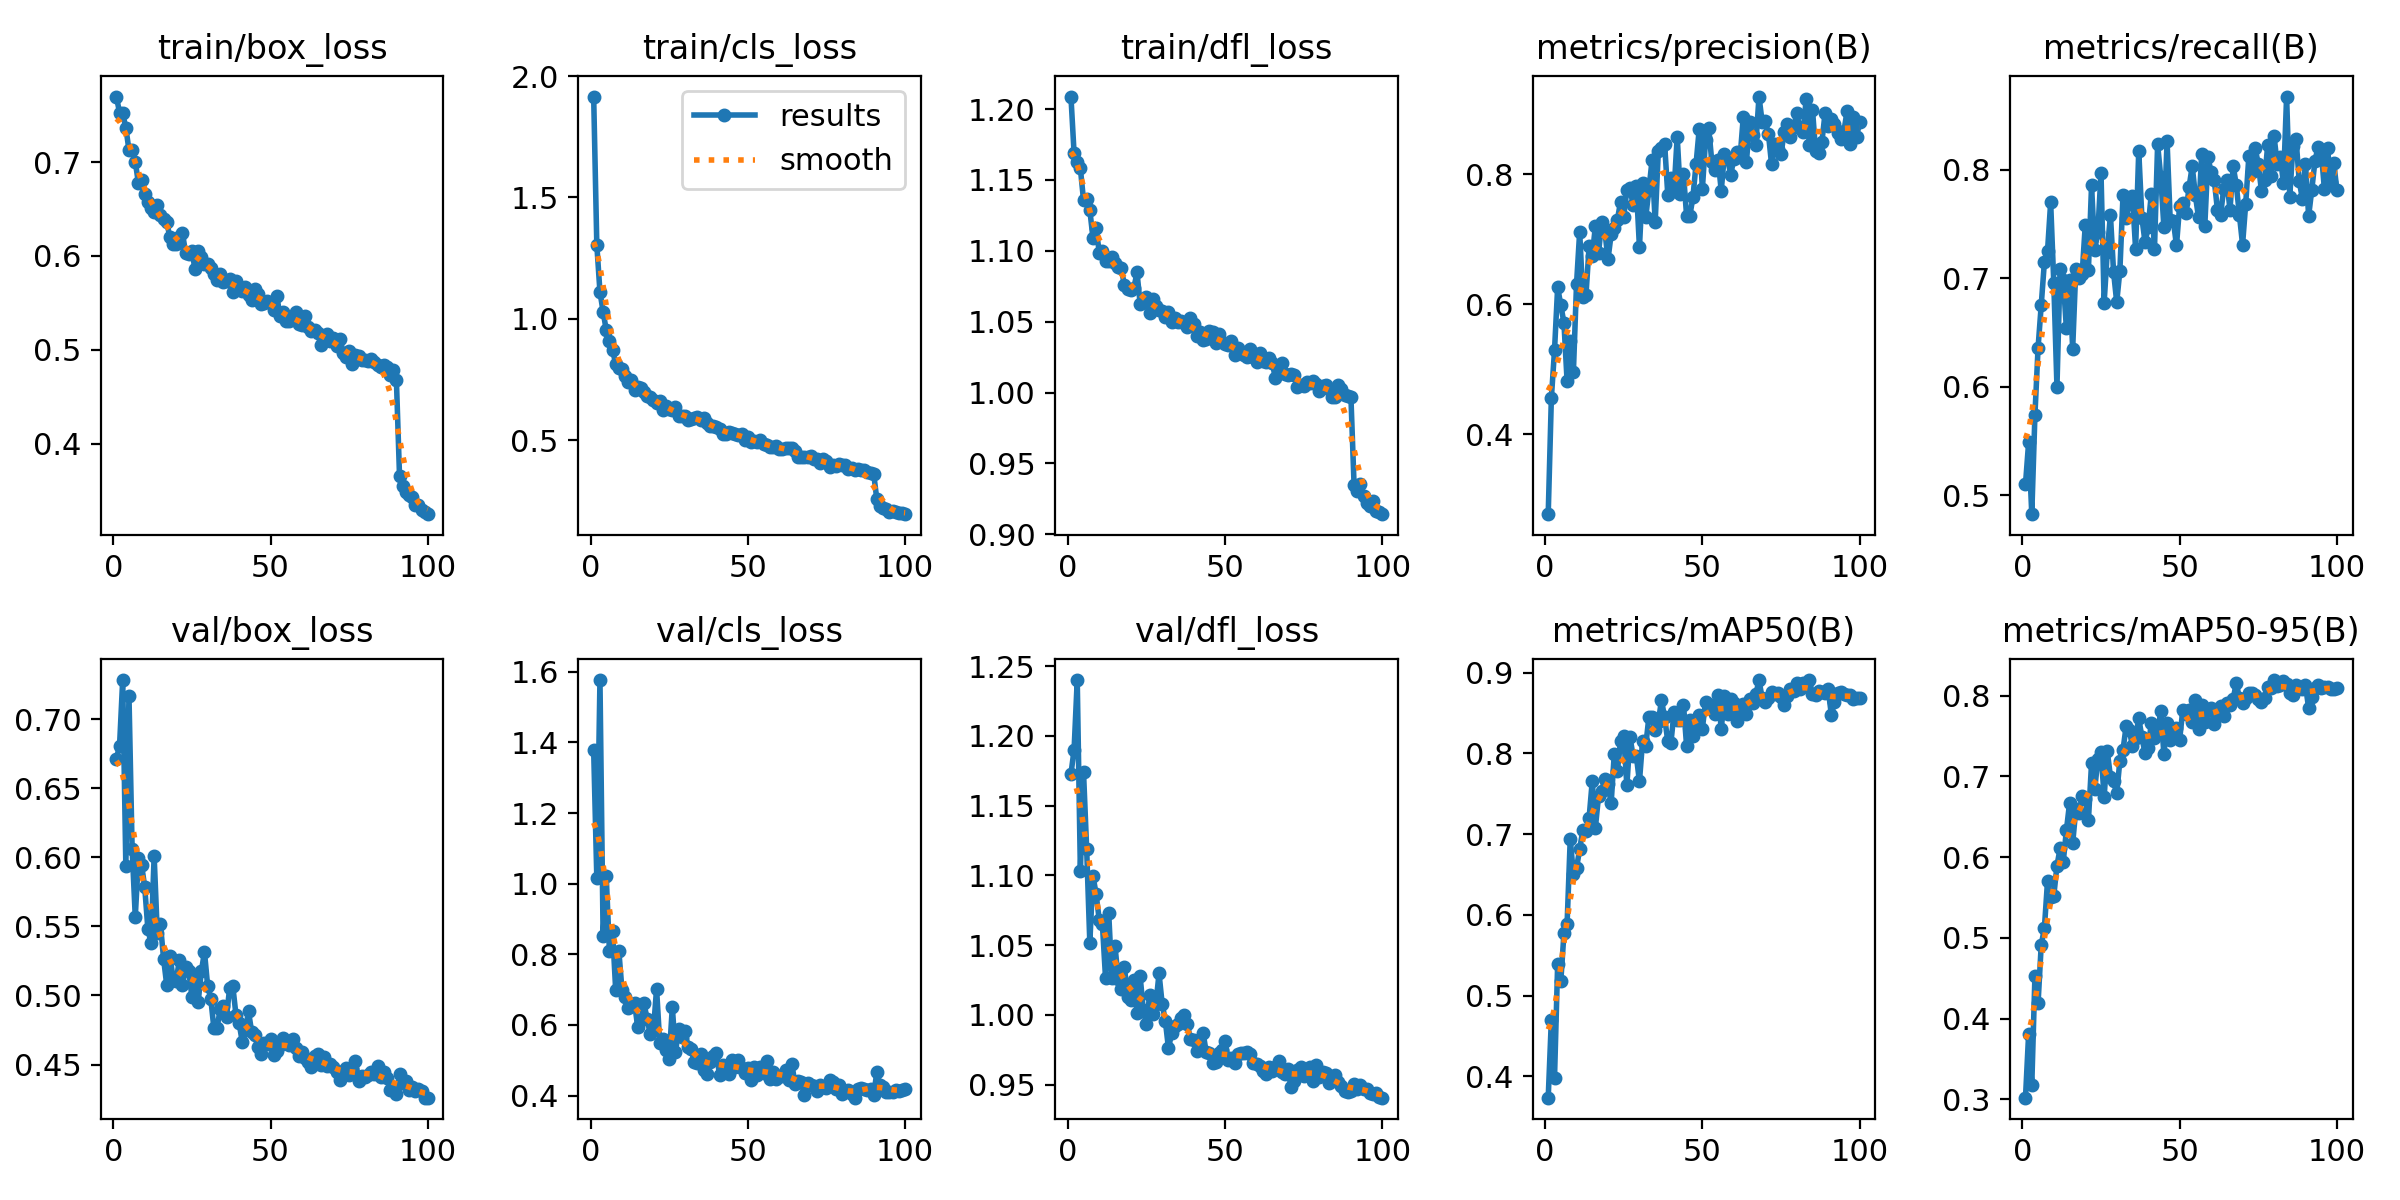

Source data for this figure (header and first rows):
epoch, time, train/box_loss, train/cls_loss, train/dfl_loss, metrics/precision(B), metrics/recall(B), metrics/mAP50(B), metrics/mAP50-95(B), val/box_loss, val/cls_loss, val/dfl_loss, lr/pg0, lr/pg1, lr/pg2
1, 56.34, 0.7698, 1.916, 1.209, 0.2774, 0.51, 0.3735, 0.302, 0.6713, 1.378, 1.173, 0.000368, 0.000368, 0.000368
2, 109.6, 0.7527, 1.305, 1.169, 0.4561, 0.5487, 0.4701, 0.3812, 0.6806, 1.017, 1.19, 0.000731, 0.000731, 0.000731
3, 161.6, 0.7519, 1.111, 1.163, 0.5292, 0.4823, 0.3978, 0.3173, 0.7283, 1.577, 1.24, 0.001087, 0.001087, 0.001087
4, 213, 0.7366, 1.03, 1.158, 0.6263, 0.5741, 0.5387, 0.4526, 0.594, 0.8523, 1.103, 0.001078, 0.001078, 0.001078
5, 263.6, 0.7127, 0.9536, 1.136, 0.5988, 0.636, 0.5177, 0.4192, 0.7168, 1.02, 1.174, 0.001067, 0.001067, 0.001067
6, 314.3, 0.7127, 0.909, 1.137, 0.5716, 0.6752, 0.5772, 0.4911, 0.6062, 0.8106, 1.119, 0.001056, 0.001056, 0.001056
7, 364.8, 0.7004, 0.8724, 1.129, 0.482, 0.7147, 0.5889, 0.5116, 0.5569, 0.8664, 1.052, 0.001045, 0.001045, 0.001045
8, 415.3, 0.6777, 0.8138, 1.109, 0.5441, 0.725, 0.6938, 0.5701, 0.5991, 0.6989, 1.1, 0.001034, 0.001034, 0.001034
9, 465.9, 0.6808, 0.7965, 1.116, 0.4955, 0.77, 0.6503, 0.5511, 0.5947, 0.8099, 1.087, 0.001023, 0.001023, 0.001023
10, 516.4, 0.6663, 0.7952, 1.099, 0.6312, 0.6954, 0.6579, 0.5523, 0.5786, 0.6995, 1.068, 0.001012, 0.001012, 0.001012
11, 567.1, 0.6575, 0.7636, 1.1, 0.7115, 0.5998, 0.6816, 0.5892, 0.5484, 0.6793, 1.065, 0.001001, 0.001001, 0.001001
12, 618, 0.6507, 0.739, 1.093, 0.611, 0.7084, 0.7046, 0.6109, 0.5377, 0.6475, 1.026, 0.00099, 0.00099, 0.00099
13, 669.1, 0.6465, 0.7478, 1.093, 0.6143, 0.6986, 0.7038, 0.5943, 0.601, 0.6543, 1.073, 0.000979, 0.000979, 0.000979
14, 720.2, 0.6542, 0.7055, 1.096, 0.6891, 0.6537, 0.7203, 0.6331, 0.545, 0.6621, 1.027, 0.000968, 0.000968, 0.000968
15, 771.2, 0.644, 0.7192, 1.091, 0.6746, 0.698, 0.7657, 0.6665, 0.5515, 0.5937, 1.05, 0.000957, 0.000957, 0.000957
16, 822.5, 0.6389, 0.7144, 1.088, 0.7206, 0.6351, 0.7082, 0.6173, 0.5266, 0.6147, 1.026, 0.000946, 0.000946, 0.000946
17, 874.2, 0.636, 0.6988, 1.088, 0.6792, 0.7089, 0.7471, 0.6592, 0.5076, 0.6609, 1.018, 0.000935, 0.000935, 0.000935
18, 926.1, 0.6201, 0.6801, 1.076, 0.7262, 0.7007, 0.754, 0.655, 0.5287, 0.6168, 1.035, 0.000924, 0.000924, 0.000924
19, 977.3, 0.6124, 0.6787, 1.073, 0.7127, 0.7036, 0.7686, 0.6754, 0.5128, 0.5741, 1.013, 0.000913, 0.000913, 0.000913
20, 1028, 0.6124, 0.6646, 1.072, 0.6692, 0.7492, 0.7619, 0.6719, 0.5107, 0.5857, 1.011, 0.000902, 0.000902, 0.000902
21, 1082, 0.6203, 0.6545, 1.074, 0.7075, 0.7077, 0.738, 0.6454, 0.5254, 0.7024, 1.025, 0.000891, 0.000891, 0.000891
22, 1135, 0.6242, 0.6602, 1.085, 0.717, 0.7857, 0.7997, 0.7166, 0.5074, 0.549, 1.001, 0.00088, 0.00088, 0.00088
23, 1187, 0.6035, 0.6239, 1.063, 0.7304, 0.7262, 0.7786, 0.6838, 0.5204, 0.5607, 1.028, 0.000869, 0.000869, 0.000869
24, 1238, 0.6018, 0.6404, 1.064, 0.758, 0.7424, 0.8157, 0.7214, 0.518, 0.5291, 1.003, 0.000858, 0.000858, 0.000858
25, 1290, 0.6048, 0.6275, 1.067, 0.7348, 0.7973, 0.8216, 0.7298, 0.4991, 0.5048, 0.9931, 0.000847, 0.000847, 0.000847
26, 1342, 0.5859, 0.626, 1.056, 0.7761, 0.6776, 0.7602, 0.6746, 0.5148, 0.651, 1.014, 0.000836, 0.000836, 0.000836
27, 1393, 0.6054, 0.6353, 1.066, 0.7786, 0.7245, 0.8198, 0.7313, 0.4953, 0.5226, 1.001, 0.000825, 0.000825, 0.000825
28, 1445, 0.599, 0.5987, 1.061, 0.7523, 0.7584, 0.7965, 0.6995, 0.5174, 0.5876, 1.008, 0.000814, 0.000814, 0.000814
29, 1496, 0.5914, 0.5992, 1.058, 0.7819, 0.7056, 0.7971, 0.6939, 0.5315, 0.5659, 1.03, 0.000803, 0.000803, 0.000803
30, 1547, 0.591, 0.5979, 1.058, 0.6877, 0.678, 0.7652, 0.679, 0.507, 0.5834, 1.008, 0.000792, 0.000792, 0.000792
31, 1598, 0.5868, 0.5846, 1.054, 0.7872, 0.7069, 0.8156, 0.7194, 0.4978, 0.539, 0.9958, 0.000781, 0.000781, 0.000781
32, 1650, 0.5805, 0.5875, 1.057, 0.7339, 0.7766, 0.8093, 0.7327, 0.4761, 0.5309, 0.9761, 0.00077, 0.00077, 0.00077
33, 1702, 0.5746, 0.592, 1.05, 0.7761, 0.7552, 0.845, 0.7626, 0.4766, 0.4942, 0.9868, 0.000759, 0.000759, 0.000759
34, 1753, 0.5806, 0.5973, 1.052, 0.8213, 0.7702, 0.8446, 0.7572, 0.4903, 0.492, 0.9922, 0.000748, 0.000748, 0.000748
35, 1804, 0.5722, 0.5828, 1.05, 0.7265, 0.7763, 0.8291, 0.7377, 0.4921, 0.5173, 0.9935, 0.000737, 0.000737, 0.000737
36, 1856, 0.5729, 0.5894, 1.051, 0.8359, 0.727, 0.8387, 0.7479, 0.4847, 0.4721, 0.9977, 0.000726, 0.000726, 0.000726
37, 1907, 0.575, 0.5693, 1.049, 0.8409, 0.8176, 0.8659, 0.7721, 0.5053, 0.4608, 1, 0.000715, 0.000715, 0.000715
38, 1959, 0.5615, 0.5583, 1.046, 0.8471, 0.7559, 0.8446, 0.7487, 0.5069, 0.494, 0.9932, 0.000704, 0.000704, 0.000704
39, 2010, 0.5732, 0.5582, 1.052, 0.7688, 0.7332, 0.8151, 0.7286, 0.4862, 0.5116, 0.9827, 0.000693, 0.000693, 0.000693
40, 2061, 0.5664, 0.5543, 1.048, 0.7937, 0.7471, 0.8131, 0.7356, 0.4801, 0.5219, 0.9821, 0.000682, 0.000682, 0.000682
41, 2112, 0.5622, 0.5445, 1.04, 0.7745, 0.7781, 0.8511, 0.7657, 0.4665, 0.4588, 0.974, 0.000671, 0.000671, 0.000671
42, 2163, 0.5668, 0.526, 1.043, 0.858, 0.7267, 0.8408, 0.7471, 0.4752, 0.4855, 0.9764, 0.00066, 0.00066, 0.00066
43, 2214, 0.5583, 0.5236, 1.037, 0.7697, 0.8236, 0.8413, 0.7541, 0.4884, 0.4835, 0.9873, 0.000649, 0.000649, 0.000649
44, 2266, 0.5526, 0.5341, 1.038, 0.8002, 0.7932, 0.8602, 0.7809, 0.4735, 0.46, 0.9731, 0.000638, 0.000638, 0.000638
45, 2317, 0.5652, 0.5311, 1.043, 0.7356, 0.7471, 0.8086, 0.7277, 0.4711, 0.5018, 0.9729, 0.000627, 0.000627, 0.000627
46, 2368, 0.5598, 0.5275, 1.043, 0.7356, 0.8266, 0.8415, 0.7665, 0.4625, 0.4798, 0.9656, 0.000616, 0.000616, 0.000616
47, 2419, 0.5486, 0.5207, 1.035, 0.7648, 0.7536, 0.821, 0.7445, 0.4577, 0.5007, 0.9662, 0.0006051, 0.0006051, 0.0006051
48, 2470, 0.5503, 0.5253, 1.042, 0.8161, 0.7529, 0.841, 0.7546, 0.4659, 0.4783, 0.9726, 0.0005941, 0.0005941, 0.0005941
49, 2521, 0.5524, 0.4996, 1.036, 0.8696, 0.7303, 0.8469, 0.7602, 0.465, 0.4649, 0.9747, 0.0005831, 0.0005831, 0.0005831
50, 2572, 0.5504, 0.5145, 1.034, 0.7772, 0.7671, 0.8307, 0.7455, 0.4686, 0.4782, 0.9816, 0.0005721, 0.0005721, 0.0005721
51, 2624, 0.5421, 0.4928, 1.034, 0.8523, 0.7695, 0.8637, 0.7824, 0.4567, 0.4454, 0.9674, 0.0005611, 0.0005611, 0.0005611
52, 2675, 0.5578, 0.4954, 1.036, 0.8719, 0.7602, 0.856, 0.777, 0.4602, 0.4824, 0.9691, 0.0005501, 0.0005501, 0.0005501
53, 2728, 0.5356, 0.4943, 1.026, 0.8194, 0.7842, 0.8594, 0.7824, 0.4639, 0.4573, 0.9656, 0.0005391, 0.0005391, 0.0005391
54, 2780, 0.5404, 0.5012, 1.031, 0.8064, 0.8034, 0.8493, 0.767, 0.4694, 0.481, 0.9717, 0.0005281, 0.0005281, 0.0005281
55, 2831, 0.5304, 0.483, 1.028, 0.8225, 0.7764, 0.8726, 0.795, 0.4658, 0.4635, 0.9728, 0.0005171, 0.0005171, 0.0005171
56, 2882, 0.5308, 0.4781, 1.026, 0.7747, 0.7562, 0.83, 0.7584, 0.4638, 0.4982, 0.9727, 0.0005061, 0.0005061, 0.0005061
57, 2934, 0.5342, 0.4699, 1.025, 0.8305, 0.8148, 0.8706, 0.7891, 0.4688, 0.4463, 0.9736, 0.0004951, 0.0004951, 0.0004951
58, 2985, 0.5398, 0.472, 1.031, 0.8253, 0.7484, 0.8482, 0.768, 0.4617, 0.4677, 0.9719, 0.0004841, 0.0004841, 0.0004841
59, 3036, 0.5276, 0.4752, 1.025, 0.7987, 0.8118, 0.867, 0.7823, 0.4563, 0.4482, 0.9657, 0.0004731, 0.0004731, 0.0004731
60, 3088, 0.5262, 0.4632, 1.022, 0.824, 0.7977, 0.8619, 0.7846, 0.4588, 0.4561, 0.9651, 0.0004621, 0.0004621, 0.0004621
... 40 more rows
